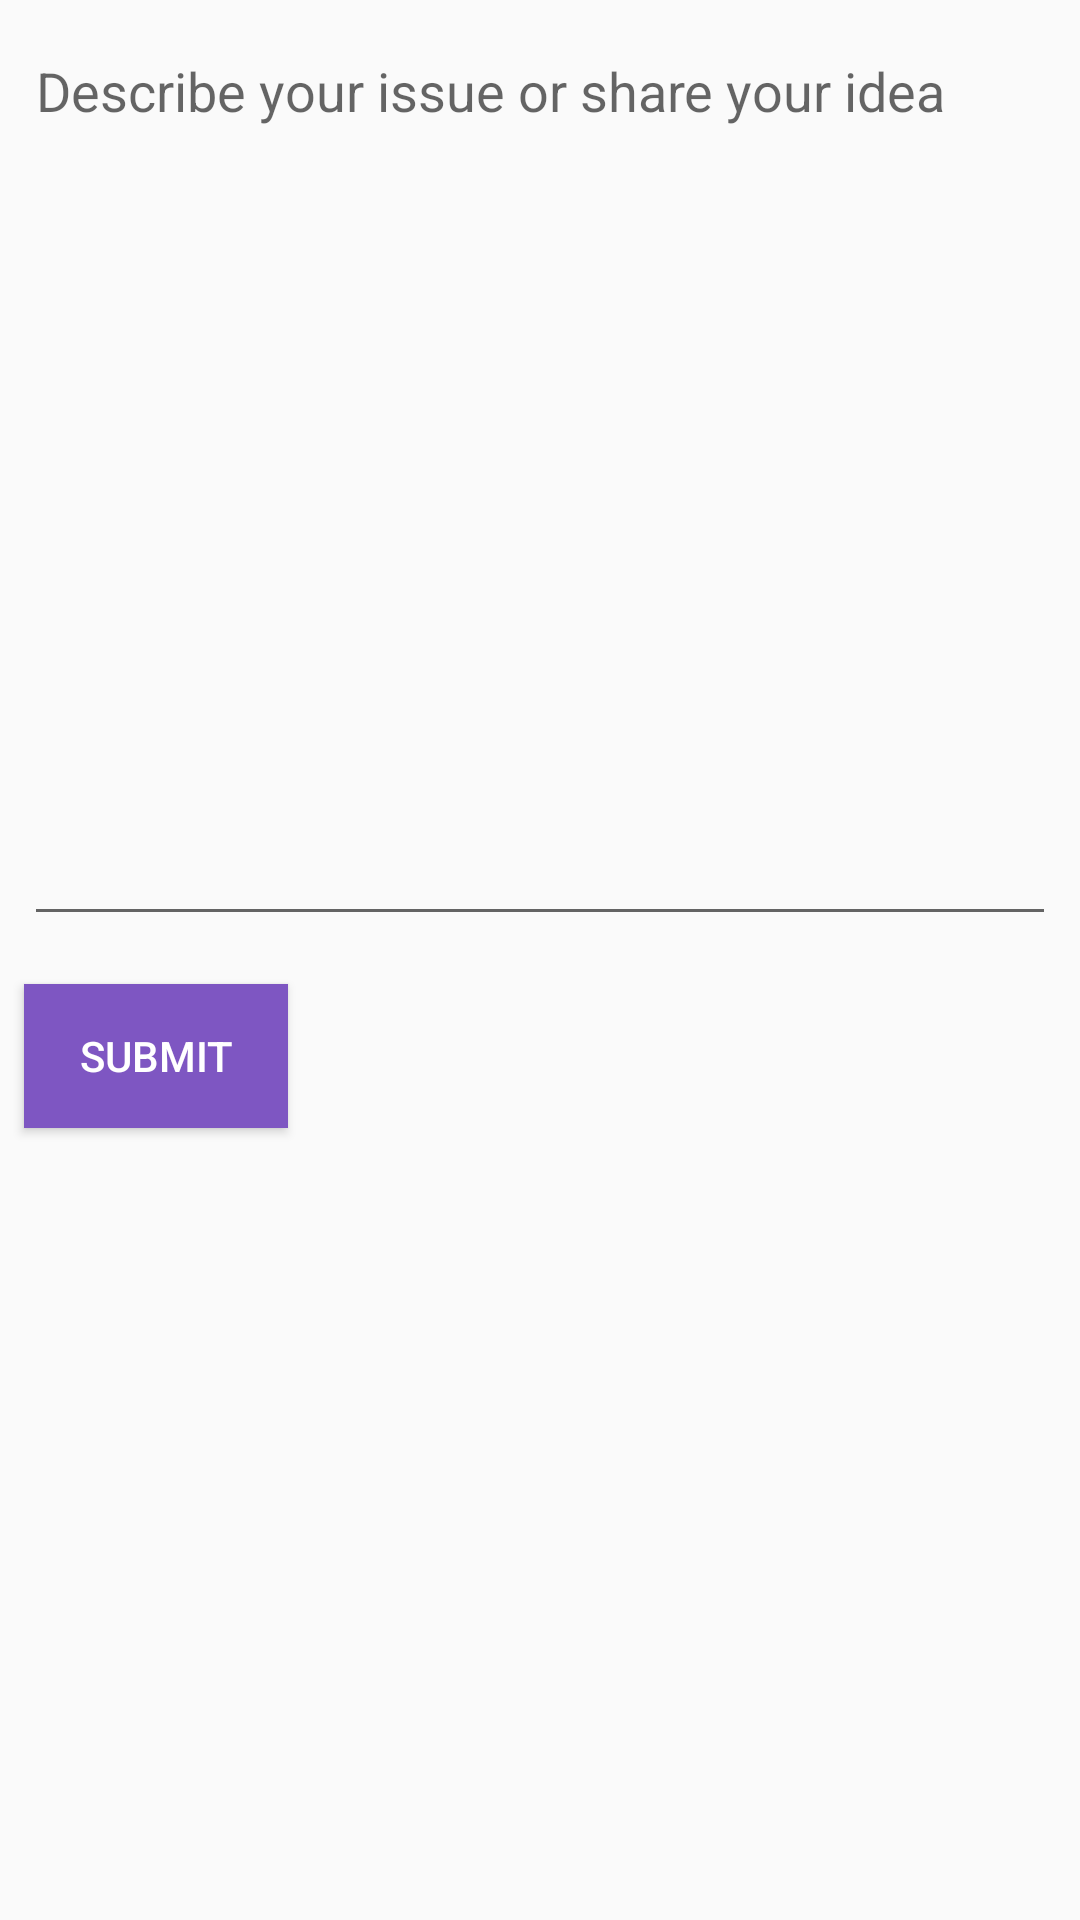

Produce the Android XML layout that renders to this screen, including the resource entries it uses.
<!-- AndroidManifest.xml: application theme AppTheme -->
<!-- res/layout/activity_feedback.xml -->
<?xml version="1.0" encoding="utf-8"?>
<android.support.constraint.ConstraintLayout
    xmlns:android="http://schemas.android.com/apk/res/android"
    xmlns:app="http://schemas.android.com/apk/res-auto"
    xmlns:tools="http://schemas.android.com/tools"
    android:layout_width="match_parent"
    android:layout_height="match_parent"
    tools:context="com.example.whatspoppin.activities.FeedbackActivity">

    <EditText
        android:id="@+id/edit_text_feedback"
        android:layout_width="0dp"
        android:layout_height="0dp"
        android:layout_margin="8dp"
        android:gravity="top"
        android:hint="@string/edit_text_feedback_default"
        android:textAlignment="gravity"
        app:layout_constraintBottom_toTopOf="@+id/guideline1"
        app:layout_constraintEnd_toEndOf="parent"
        app:layout_constraintHorizontal_bias="0.0"
        app:layout_constraintStart_toStartOf="parent"
        app:layout_constraintTop_toTopOf="parent"/>

    <android.support.constraint.Guideline
        android:id="@+id/guideline1"
        android:layout_width="wrap_content"
        android:layout_height="wrap_content"
        android:orientation="horizontal"
        app:layout_constraintGuide_percent="0.5"/>

    <Button
        android:id="@+id/btn_submit"
        android:layout_width="wrap_content"
        android:layout_height="wrap_content"
        android:layout_marginStart="8dp"
        android:layout_marginTop="8dp"
        android:background="@color/colorPrimary"
        android:text="@string/submit"
        android:textColor="@color/primaryTextColor"
        app:layout_constraintStart_toStartOf="parent"
        app:layout_constraintTop_toTopOf="@+id/guideline1"/>

</android.support.constraint.ConstraintLayout>
<!-- resources referenced by this layout -->
<resources>
  <color name="colorPrimary">#7e56c2</color>
  <color name="primaryTextColor">#ffffff</color>
  <string name="edit_text_feedback_default">Describe your issue or share your idea</string>
  <string name="submit">Submit</string>
  <style name="AppTheme" parent="Theme.AppCompat.Light.DarkActionBar">
          
          <item name="colorPrimary">@color/colorPrimary</item>
          <item name="colorPrimaryDark">@color/colorPrimaryDark</item>
          <item name="colorAccent">@color/colorAccent</item>
      </style>
  <color name="colorPrimaryDark">#4d2c91</color>
  <color name="colorAccent">@color/colorPrimaryDark</color>
</resources>
